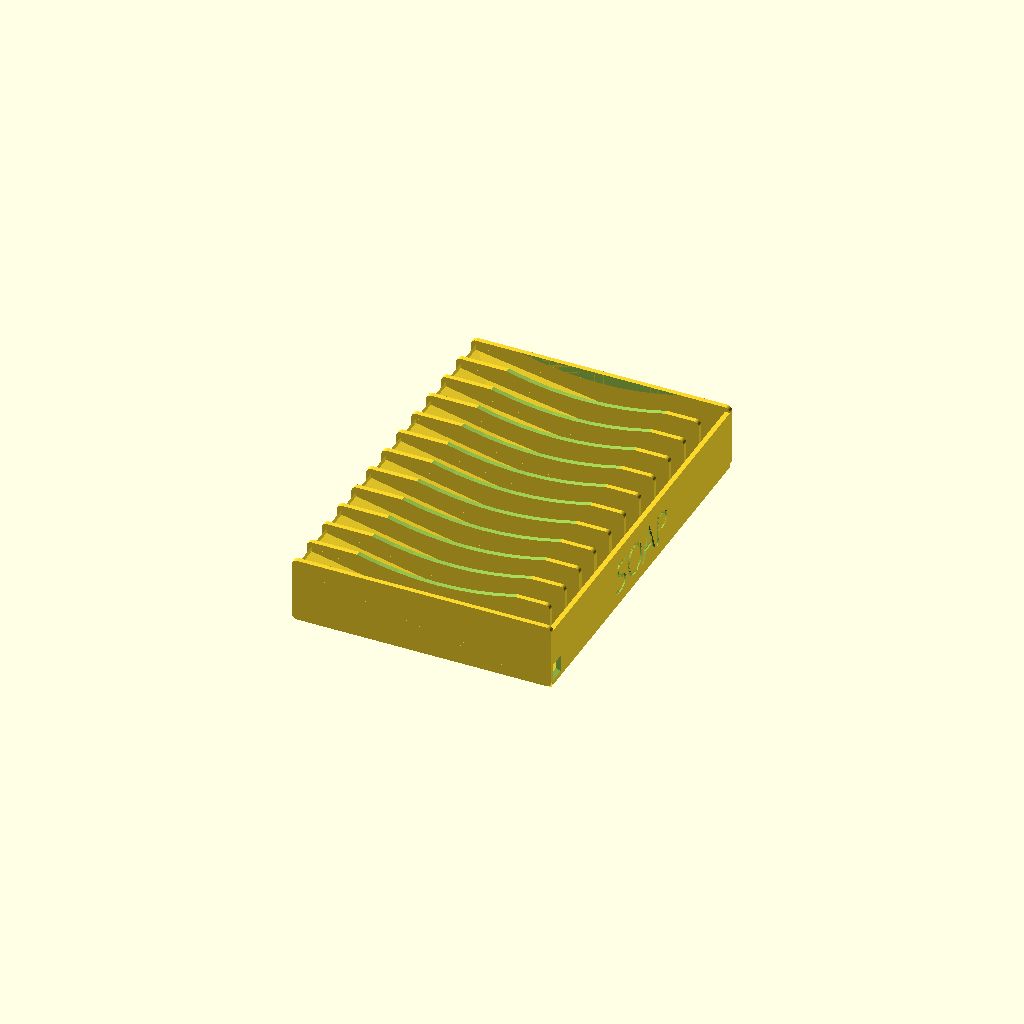
Cell 1: the model at its default parameters.
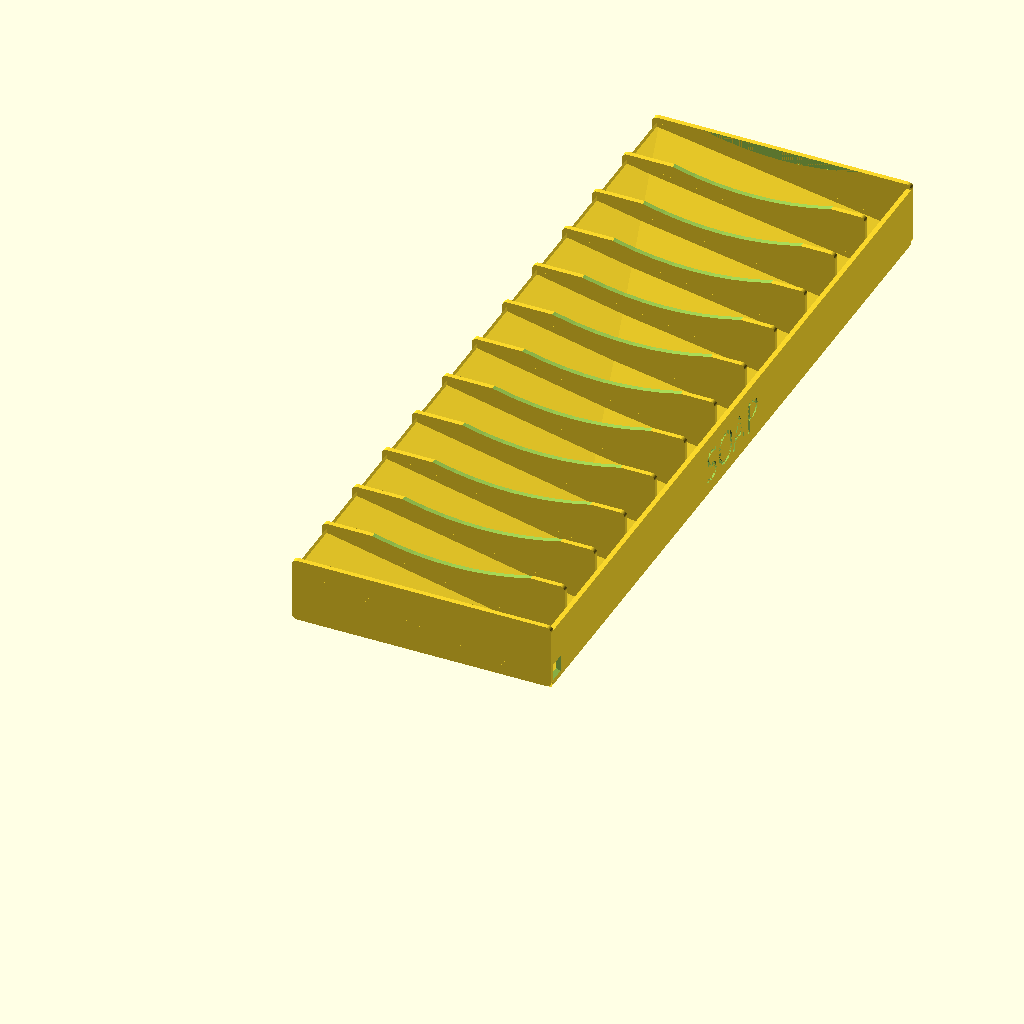
Cell 2 — W set to 240, the other parameters unchanged.
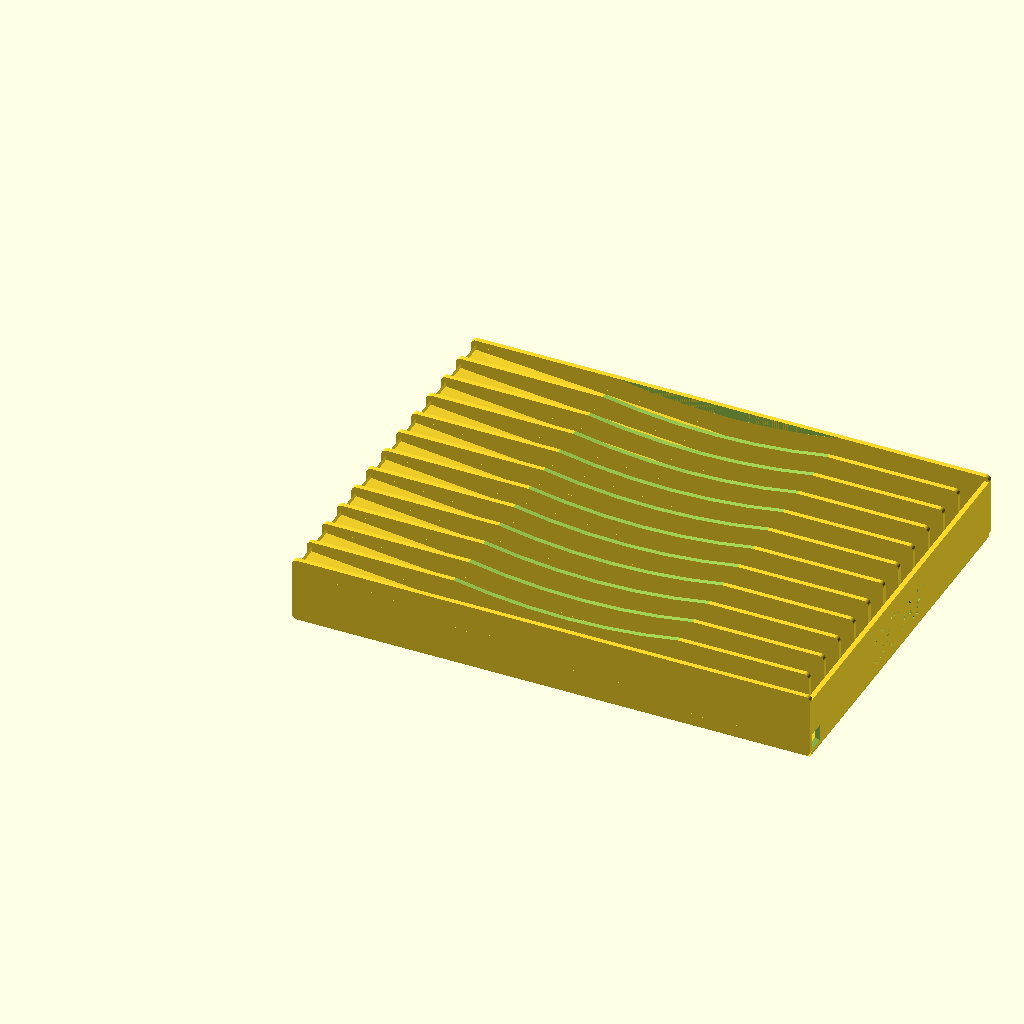
Cell 3 — D set to 160, the other parameters unchanged.
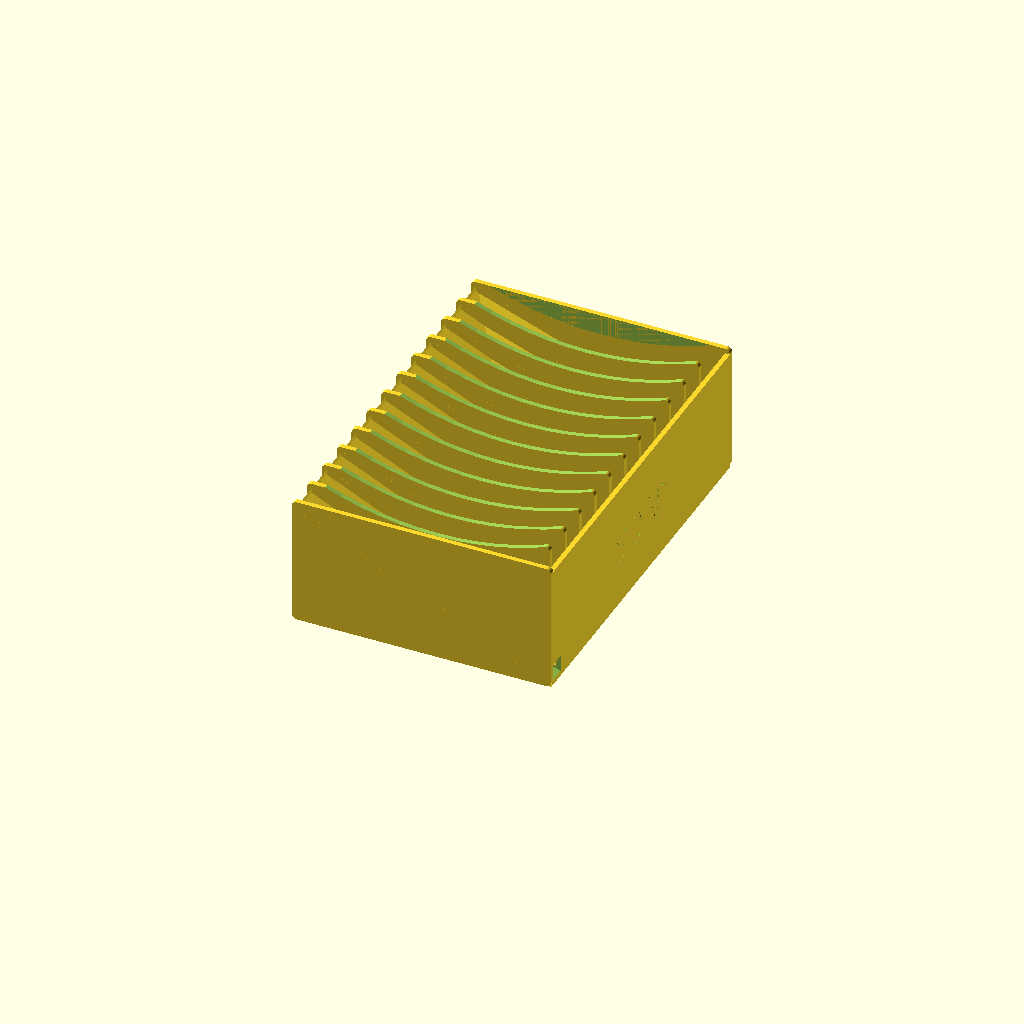
Cell 4 — H set to 40, the other parameters unchanged.
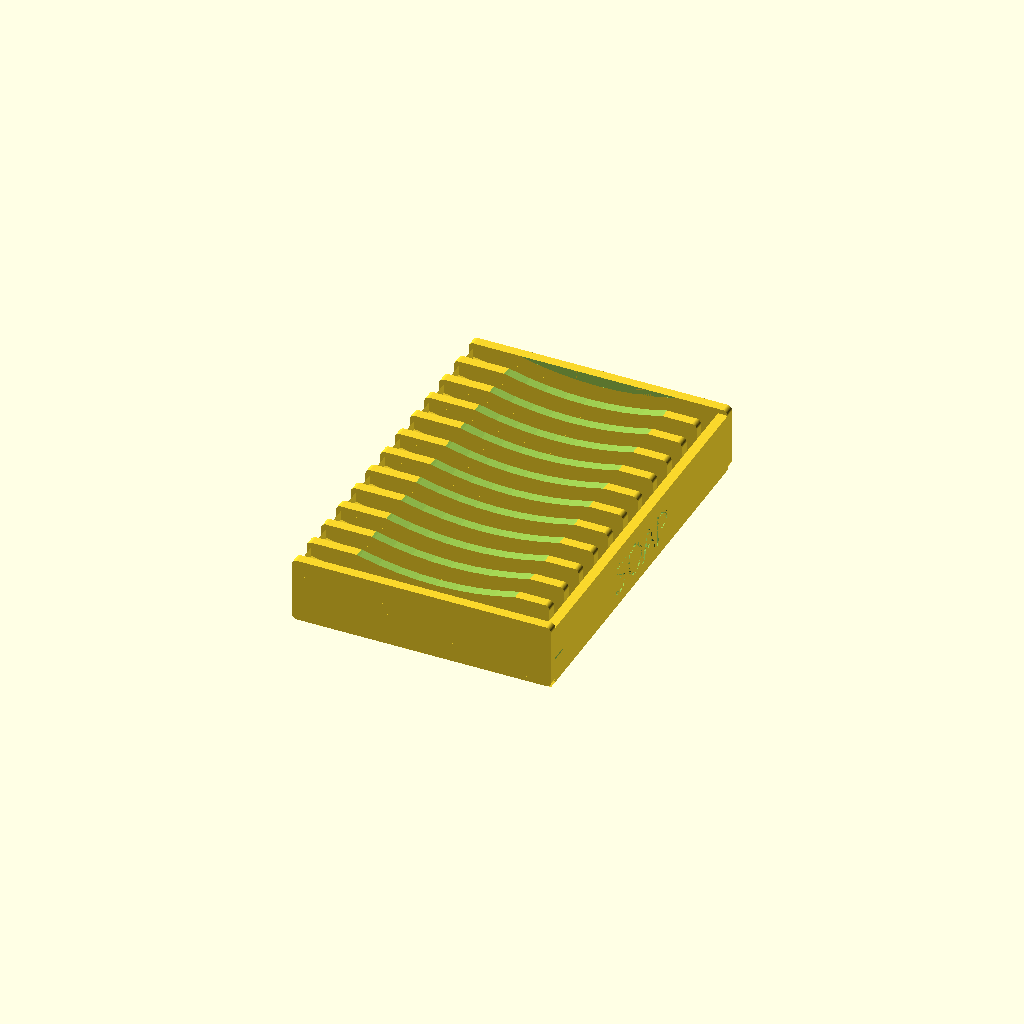
Cell 5: the same model with T = 3.
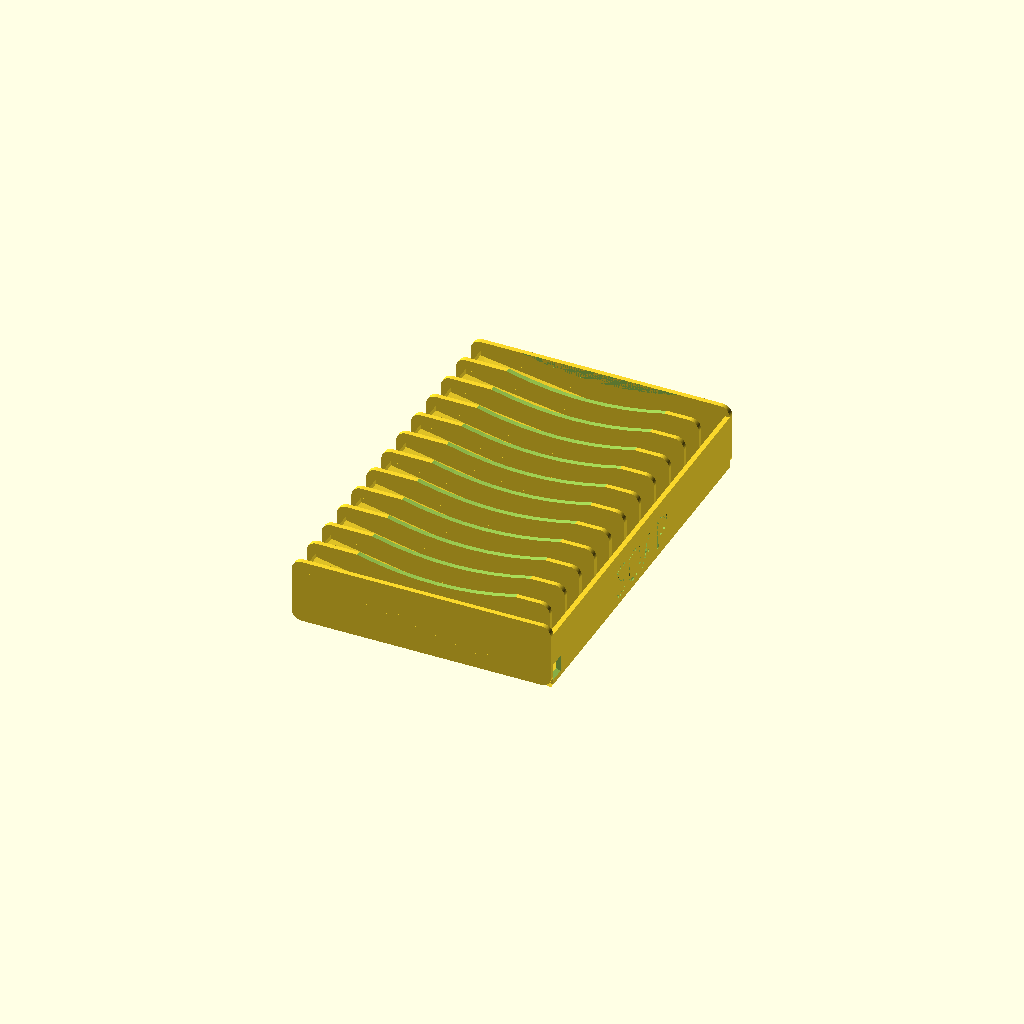
Cell 6 — R set to 3, the other parameters unchanged.
All cells are drawn from one camera (rotation 55°, 0°, 25°, orthographic, colour scheme Cornfield), so only the parameter changes between them.
The OpenSCAD source (inputs/thingiverse/files/thing-2929350/files/Jabonera-v2.scad):
// Width
    W=120;
// Depth
    D=80;  
// Height
    H=20;  
// Thickness
    T=1.5;
// Corner rounding radius
    R=1.5;
// $fn
    $fn=100;

// Jabonera 
difference() {
    union () {
        ribs();
        plano_inclinado();
        frontal();
    }
    desague();
    muesca_superior();
}

// Modules
module ribs () {
    for(y=[0:(W-T)/12:W]) {
        translate([0,y,0]) 
        minkowski(){
            if ((y > 0) && (y < W-T-1))      
                cube([D-2*R-5, T/2, H-2*R]);
            else
                cube([D-2*R, T/2, H-2*R]);
            translate([R,0,R]) rotate([-90,0,0])cylinder(r=R, h=T/2, center=false);
        }
    }
}  

module plano_inclinado () {
    Plano = [
    [R,0,H-R],       // 0 top left back
    [D,0,T],         // 1 top left front
    [D,W,H/4],       // 2 top right front
    [R,W,H-R],       // 3 top right  back
    [R,0,H-R-T],     // 4 bottom left back
    [D,0,0],         // 5 bottom left  front
    [D,W,H/4-T],     // 6 bottom right front 
    [R,W,H-T-R],     // 7 bottom right  back
    ];
    Caras = [
    [0,1,2,3],  // top
    [4,5,1,0],  // left
    [7,6,5,4],  // bottom
    [5,6,2,1],  // front
    [6,7,3,2],  // right
    [7,4,0,3]]; // back
    polyhedron(Plano, Caras, convexity=10);
}

module frontal () {
    difference(){
    translate([D-T,T,0]) cube([T,W-2*T,H-R]);
    translate([D-0.5,W/2,H/2-R])rotate([90,0,90])linear_extrude(height=0.5)text("SOAP", font="Herculanum", halign="center", valign = "center");}
    }
    
module desague () {translate([D-2*T,T,1.6*T]) rotate([0,15,0]) cube(5,5,5);}

module muesca_superior () {translate([D/2,T,0.84*H+1.19*D]) 
rotate([-90,0,0]) cylinder(h=W-2*T, r=1.19*D);}
Parameter table extracted from the source (name, type, default, range or options):
W: number, default 120
D: number, default 80
H: number, default 20
T: number, default 1.5
R: number, default 1.5
